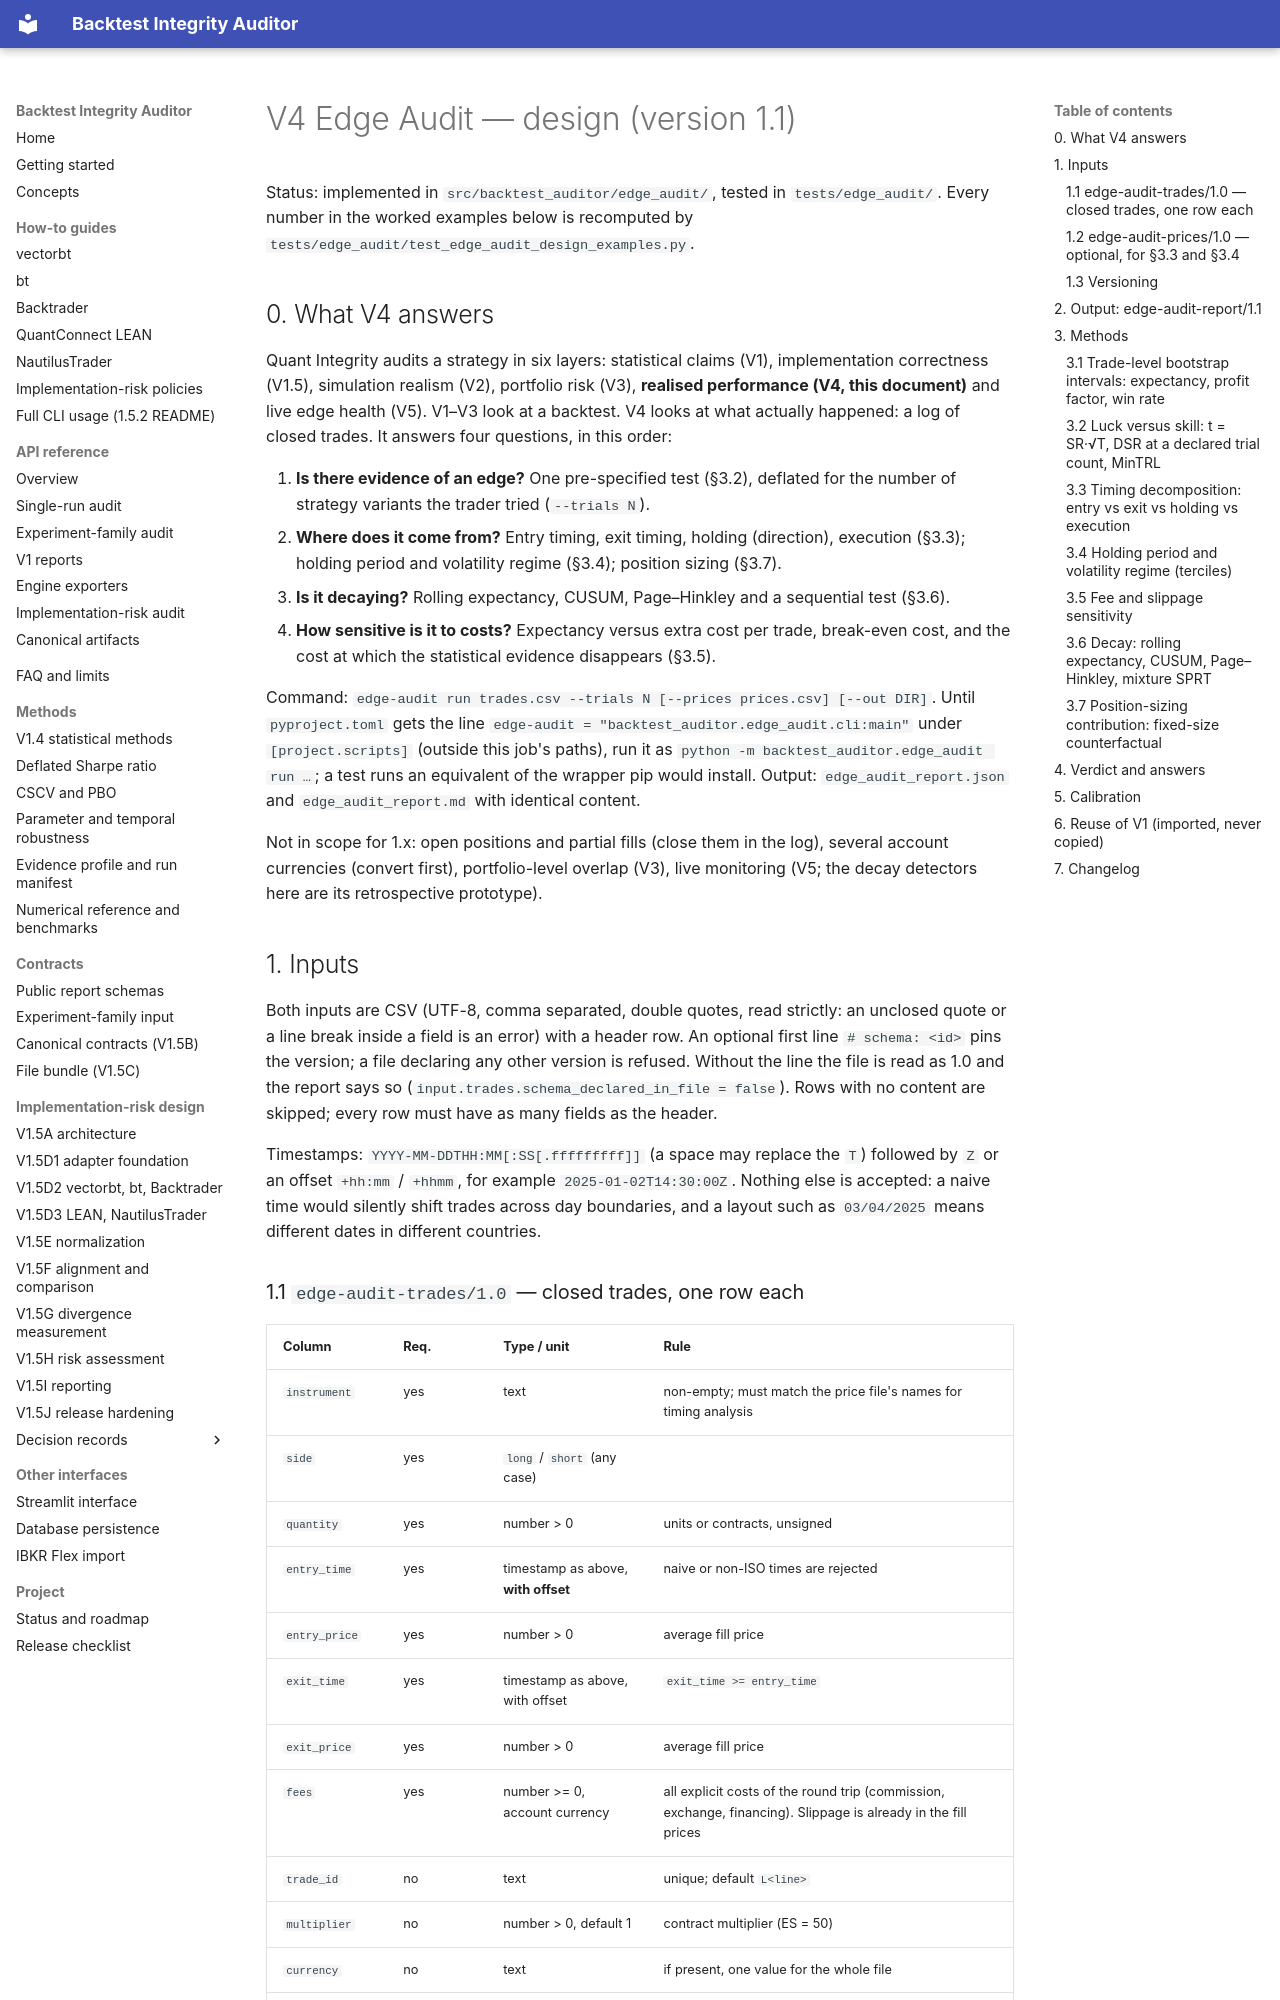

repository: krstesimeonov/backtest-integrity-auditor · page: edge_audit/DESIGN/index.html · generator: mkdocs

# V4 Edge Audit — design (version 1.1)

Status: implemented in `src/backtest_auditor/edge_audit/`, tested in `tests/edge_audit/`.
Every number in the worked examples below is recomputed by
`tests/edge_audit/test_edge_audit_design_examples.py`.

## 0. What V4 answers

Quant Integrity audits a strategy in six layers: statistical claims (V1), implementation
correctness (V1.5), simulation realism (V2), portfolio risk (V3), **realised performance
(V4, this document)** and live edge health (V5). V1–V3 look at a backtest. V4 looks at what
actually happened: a log of closed trades. It answers four questions, in this order:

1. **Is there evidence of an edge?** One pre-specified test (§3.2), deflated for the number of
   strategy variants the trader tried (`--trials N`).
2. **Where does it come from?** Entry timing, exit timing, holding (direction), execution
   (§3.3); holding period and volatility regime (§3.4); position sizing (§3.7).
3. **Is it decaying?** Rolling expectancy, CUSUM, Page–Hinkley and a sequential test (§3.6).
4. **How sensitive is it to costs?** Expectancy versus extra cost per trade, break-even cost,
   and the cost at which the statistical evidence disappears (§3.5).

Command: `edge-audit run trades.csv --trials N [--prices prices.csv] [--out DIR]`.
Until `pyproject.toml` gets the line `edge-audit = "backtest_auditor.edge_audit.cli:main"`
under `[project.scripts]` (outside this job's paths), run it as
`python -m backtest_auditor.edge_audit run …`; a test runs an equivalent of the wrapper pip
would install. Output: `edge_audit_report.json` and `edge_audit_report.md` with identical content.

Not in scope for 1.x: open positions and partial fills (close them in the log), several
account currencies (convert first), portfolio-level overlap (V3), live monitoring (V5; the
decay detectors here are its retrospective prototype).

## 1. Inputs

Both inputs are CSV (UTF-8, comma separated, double quotes, read strictly: an unclosed quote
or a line break inside a field is an error) with a header row. An optional
first line `# schema: <id>` pins the version; a file declaring any other version is refused.
Without the line the file is read as 1.0 and the report says so
(`input.trades.schema_declared_in_file = false`). Rows with no content are skipped; every row
must have as many fields as the header.

Timestamps: `YYYY-MM-DDTHH:MM[:SS[.fffffffff]]` (a space may replace the `T`) followed by
`Z` or an offset `+hh:mm` / `+hhmm`, for example `2025-01-02T14:30:00Z`. Nothing else is
accepted: a naive time would silently shift trades across day boundaries, and a layout such
as `03/04/2025` means different dates in different countries.

### 1.1 `edge-audit-trades/1.0` — closed trades, one row each

| Column | Req. | Type / unit | Rule |
|---|---|---|---|
| `instrument` | yes | text | non-empty; must match the price file's names for timing analysis |
| `side` | yes | `long` / `short` (any case) | |
| `quantity` | yes | number > 0 | units or contracts, unsigned |
| `entry_time` | yes | timestamp as above, **with offset** | naive or non-ISO times are rejected |
| `entry_price` | yes | number > 0 | average fill price |
| `exit_time` | yes | timestamp as above, with offset | `exit_time >= entry_time` |
| `exit_price` | yes | number > 0 | average fill price |
| `fees` | yes | number >= 0, account currency | all explicit costs of the round trip (commission, exchange, financing). Slippage is already in the fill prices |
| `trade_id` | no | text | unique; default `L<line>` |
| `multiplier` | no | number > 0, default 1 | contract multiplier (ES = 50) |
| `currency` | no | text | if present, one value for the whole file |
| `entry_volatility` | no | number >= 0 | the trader's own regime measure at entry; if present it is used for §3.4 instead of the price file |

Any other column is an error (a typo such as `fee` must not become "fees are zero").
Validation collects **every** problem with the physical CSV line number (blank lines and
quoted line breaks counted) and stops before any statistics (`InputValidationError`; CLI exit
code 2; codes such as `invalid_side`, `naive_entry_time`, `invalid_entry_time`,
`exit_before_entry`, `duplicate_trade_id`, `duplicate_column`, `wrong_field_count`,
`mixed_currency`).

Derived per trade (k = side · quantity · multiplier, side = ±1):

| Quantity | Definition |
|---|---|
| gross P&L | k · (exit_price − entry_price) |
| net P&L | gross P&L − fees |
| notional | quantity · multiplier · entry_price |
| net return | net P&L / notional |
| holding period | exit_time − entry_time |

Trades are sorted by (exit_time, entry_time, trade_id): exit order is when P&L was
realised, the time axis of every sequential method.
